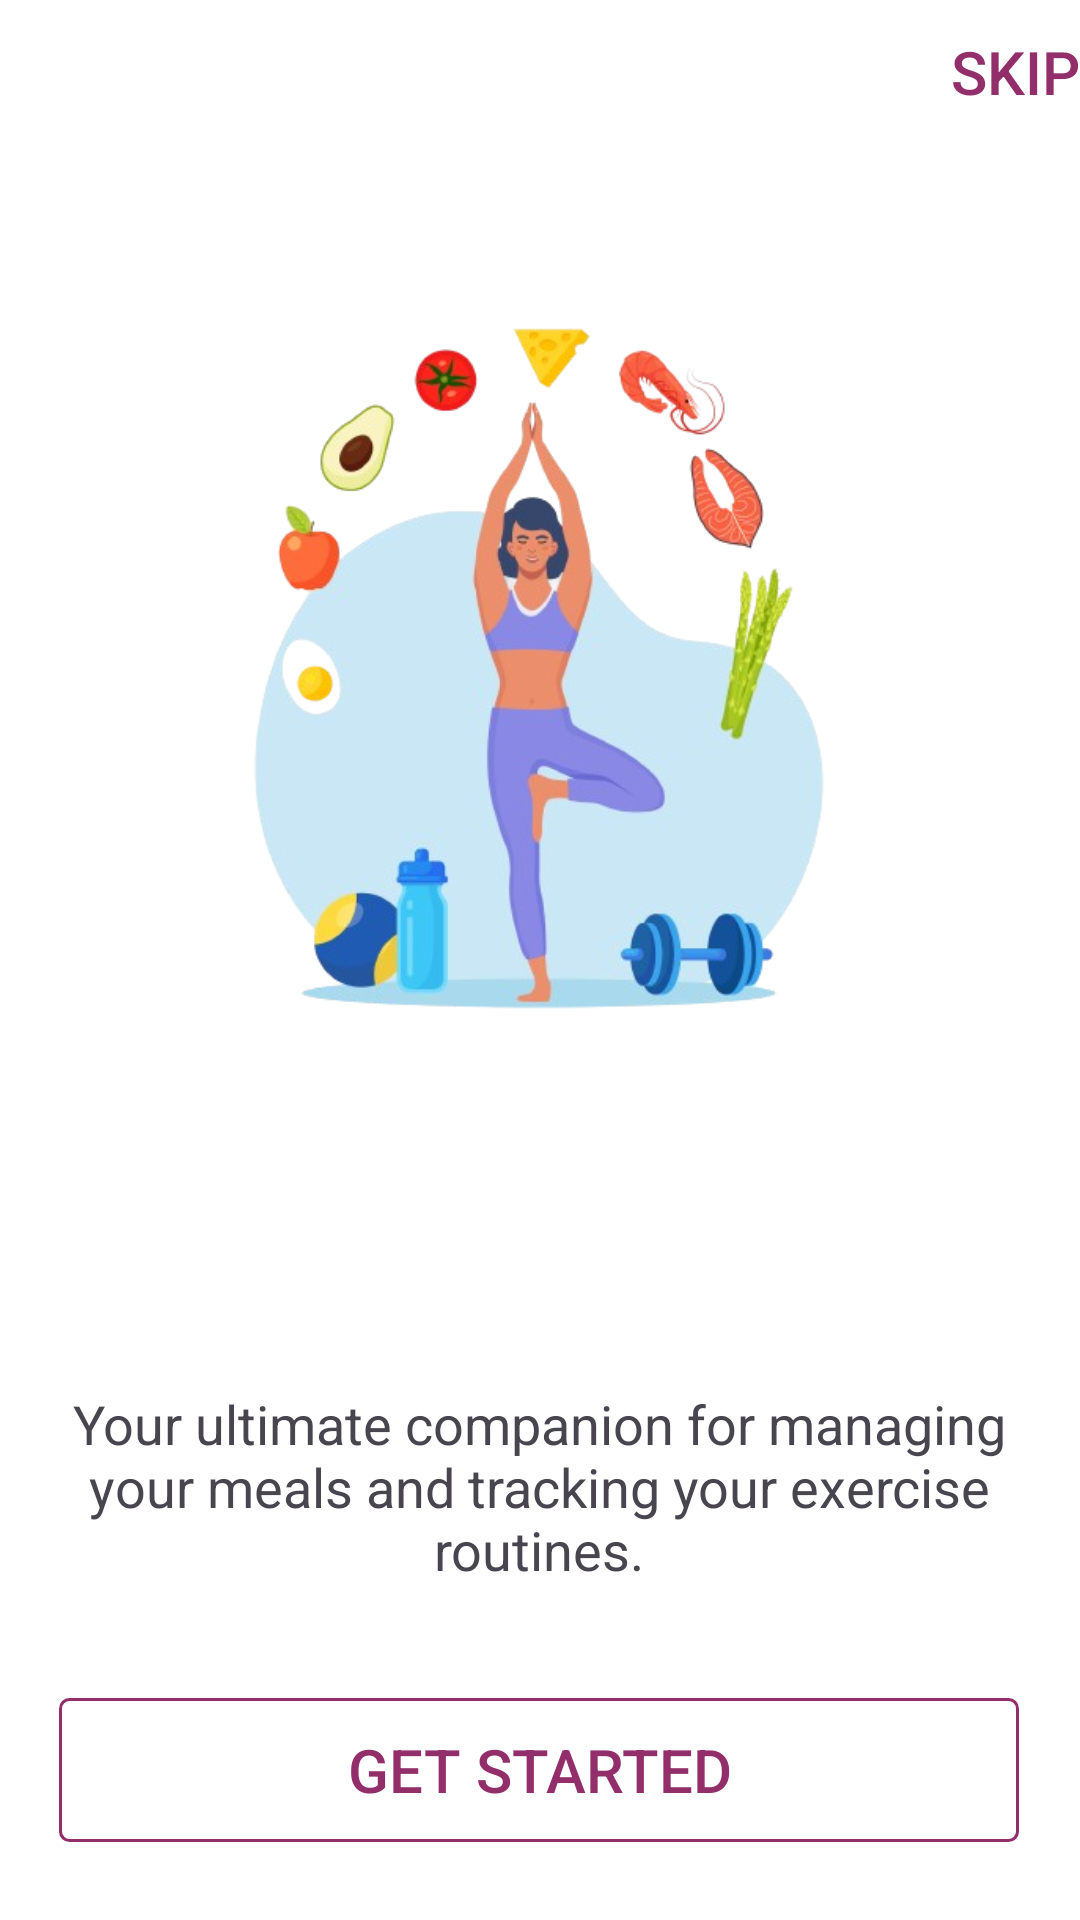

Write the Android layout XML for this screen, with the resource values it uses.
<!-- AndroidManifest.xml: application theme Theme.MealChain -->
<!-- res/layout/activity_main.xml -->
<?xml version="1.0" encoding="utf-8"?>
<androidx.constraintlayout.widget.ConstraintLayout
    xmlns:android="http://schemas.android.com/apk/res/android"
    xmlns:app="http://schemas.android.com/apk/res-auto"
    xmlns:tools="http://schemas.android.com/tools"
    android:id="@+id/main"
    android:layout_width="match_parent"
    android:layout_height="match_parent"
    tools:context=".MainActivity">

    <LinearLayout
        android:id="@+id/linearLayout"
        android:layout_width="match_parent"
        android:layout_height="wrap_content"
        android:orientation="horizontal"
        app:layout_constraintTop_toTopOf="parent"
        app:layout_constraintStart_toStartOf="parent"
        app:layout_constraintEnd_toEndOf="parent">

        <TextView
            android:id="@+id/textView2"
            android:layout_width="322dp"
            android:layout_height="31dp"
            android:layout_weight="1" />

        <Button
            android:id="@+id/button3"
            android:layout_width="90dp"
            android:layout_height="wrap_content"
            android:layout_weight="1"
            android:background="#00FFFFFF"
            android:text="@string/Skip"
            android:textAlignment="textEnd"
            android:textColor="@color/darkpink"
            android:textSize="20sp" />

    </LinearLayout>

    <ImageView
        android:id="@+id/imageView"
        android:layout_width="262dp"
        android:layout_height="279dp"
        app:layout_constraintBottom_toBottomOf="parent"
        app:layout_constraintEnd_toEndOf="parent"
        app:layout_constraintHorizontal_bias="0.496"
        app:layout_constraintStart_toStartOf="parent"
        app:layout_constraintTop_toBottomOf="@+id/linearLayout"
        app:layout_constraintVertical_bias="0.113"
        app:srcCompat="@drawable/onboard1" />

    <TextView
        android:id="@+id/textView"
        android:layout_width="320dp"
        android:layout_height="wrap_content"
        android:layout_marginTop="100dp"
        android:text="@string/onboard1"
        android:textAlignment="center"
        android:textSize="18sp"
        app:layout_constraintEnd_toEndOf="parent"
        app:layout_constraintHorizontal_bias="0.494"
        app:layout_constraintStart_toStartOf="parent"
        app:layout_constraintTop_toBottomOf="@+id/imageView" />

    <androidx.appcompat.widget.AppCompatButton
        android:id="@+id/getStarted"
        android:layout_width="320dp"
        android:layout_height="48dp"
        android:layout_weight="1"
        android:background="@drawable/get_started"
        android:text="@string/GetStarted"
        android:textAlignment="center"
        android:textColor="@color/darkpink"
        android:textColorLink="#00FFFFFF"
        android:textSize="20sp"
        app:layout_constraintBottom_toBottomOf="parent"
        app:layout_constraintEnd_toEndOf="parent"
        app:layout_constraintHorizontal_bias="0.494"
        app:layout_constraintStart_toStartOf="parent"
        app:layout_constraintTop_toBottomOf="@+id/textView"
        app:layout_constraintVertical_bias="0.587" />

</androidx.constraintlayout.widget.ConstraintLayout>
<!-- resources referenced by this layout -->
<resources>
  <color name="darkpink">#922E69</color>
  <!-- drawable get_started (drawable) -->
  <?xml version="1.0" encoding="utf-8"?>
  <selector xmlns:android="http://schemas.android.com/apk/res/android">
  
      <item>
          <shape android:shape="rectangle">
              <corners android:radius="3dp"/>
              <solid android:color="@color/nofill"/>
              <stroke
                  android:width="1dp" android:color="@color/darkpink"/>
          </shape>
      </item>
  
  </selector>
  <!-- drawable onboard1: png bitmap (drawable, 145643 bytes) -->
  <string name="GetStarted">Get Started</string>
  <string name="Skip">Skip</string>
  <string name="onboard1"> Your ultimate companion for managing your meals and tracking your exercise routines.</string>
  <style name="Theme.MealChain" parent="Base.Theme.MealChain" />
  <color name="nofill">#00000000</color>
  <style name="Base.Theme.MealChain" parent="Theme.Material3.Light.NoActionBar">
          
          <item name="colorPrimary">@color/white</item>
          <item name="colorPrimaryVariant">@color/white</item>
          <item name="android:windowBackground">@color/white</item>
          <item name="android:textColorPrimary">@color/black</item>
      </style>
  <color name="white">#FFFFFFFF</color>
  <color name="black">#FF000000</color>
</resources>
